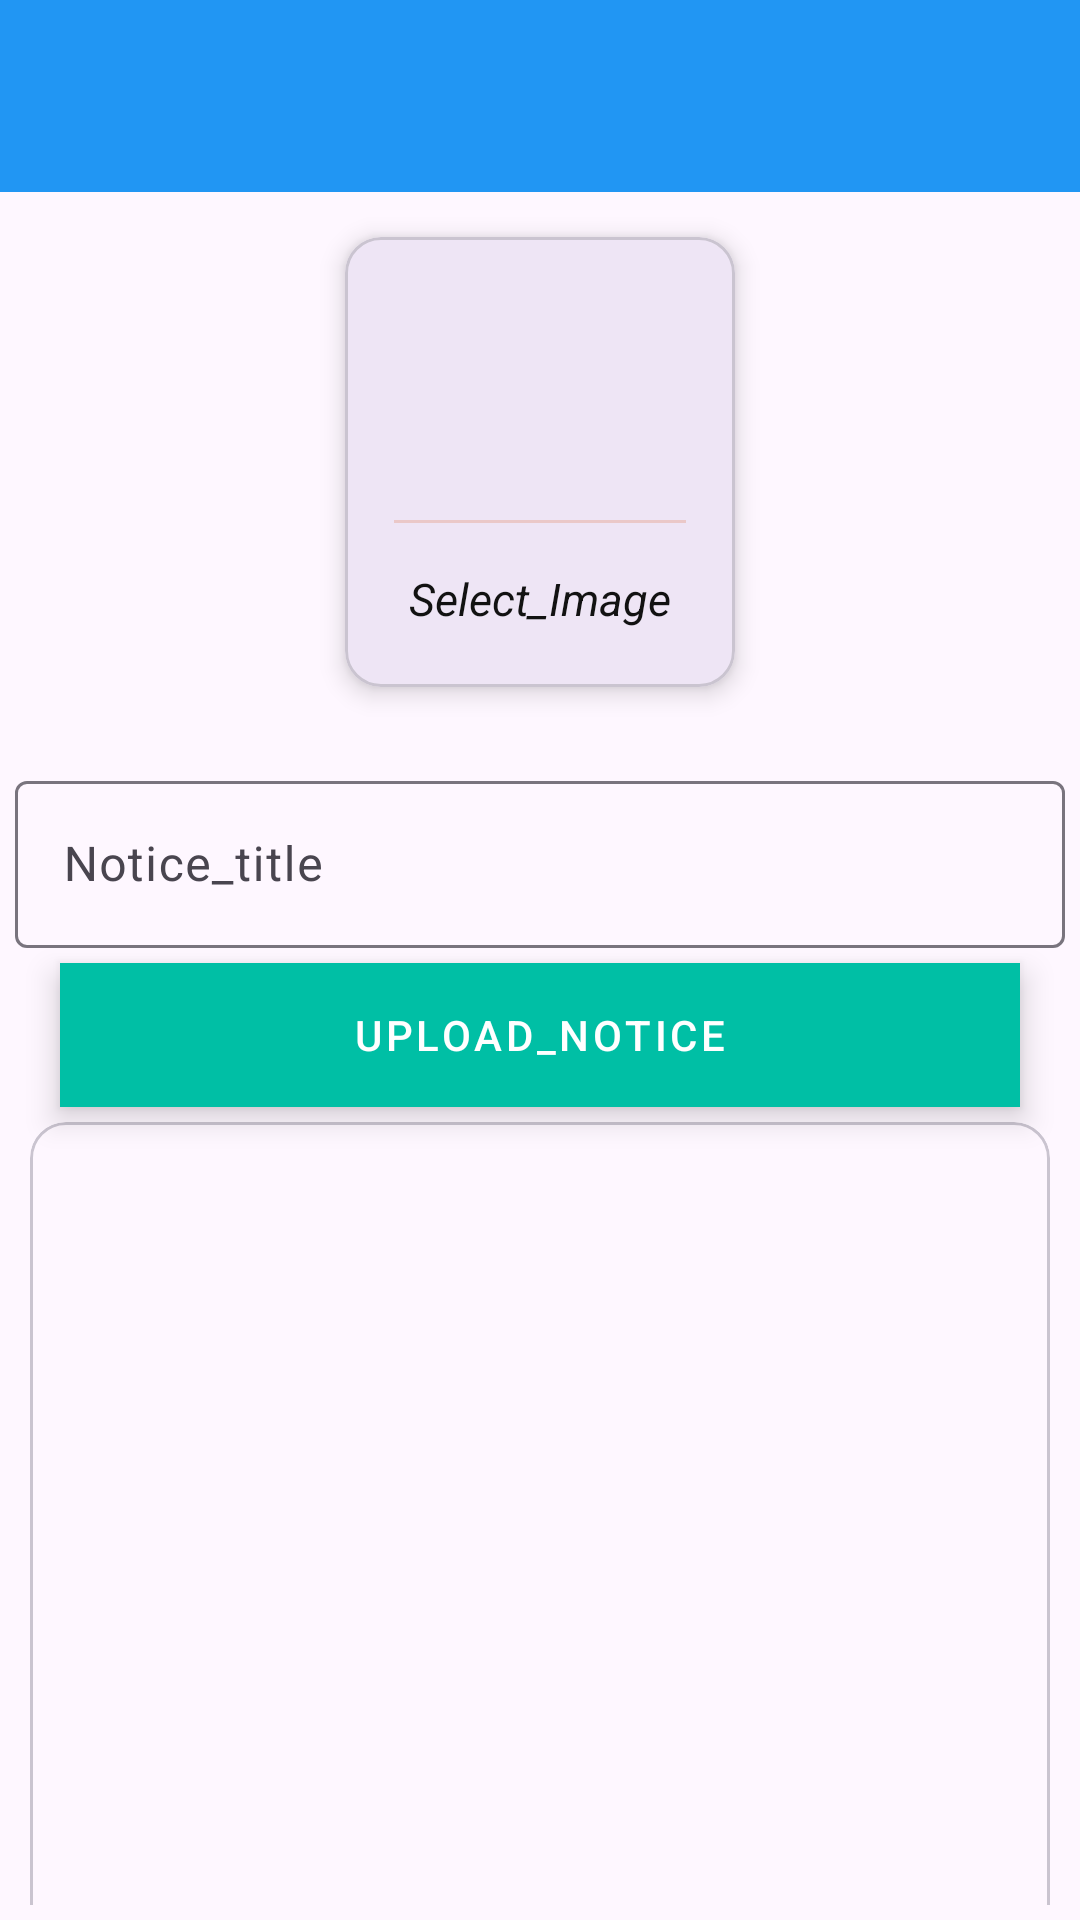

Produce the Android XML layout that renders to this screen, including the resource entries it uses.
<!-- AndroidManifest.xml: application theme Theme.LabProject -->
<!-- res/layout/activity_upload_notice.xml -->
<?xml version="1.0" encoding="utf-8"?>
<LinearLayout xmlns:android="http://schemas.android.com/apk/res/android"
    xmlns:app="http://schemas.android.com/apk/res-auto"
    xmlns:tools="http://schemas.android.com/tools"
    android:layout_width="match_parent"
    android:layout_height="match_parent"
    android:orientation="vertical"
    tools:context=".Admin.Notice.UploadNotice">
    <include
        android:id="@+id/main_page_toolbar"
        layout="@layout/sample"
        >
    </include>

    <LinearLayout
        android:layout_width="match_parent"
        android:layout_height="wrap_content"
        android:orientation="vertical"
        android:layout_marginTop="0dp"
        android:layout_margin="5dp">



        <com.google.android.material.card.MaterialCardView
            android:id="@+id/addImage"
            android:layout_width="130dp"
            android:layout_height="150dp"
            android:layout_margin="10dp"
            android:layout_gravity="center"
            app:cardElevation="5dp"
            >


            <LinearLayout
                android:layout_width="wrap_content"
                android:layout_height="wrap_content"
                android:layout_gravity="center"
                android:orientation="vertical">
                <ImageView
                    android:layout_width="70dp"
                    android:layout_height="70dp"
                    android:layout_gravity="center"
                    android:background="@drawable/circle_green2"
                    android:padding="15dp"
                    android:src="@drawable/baseline_add_photo_alternate_24">

                </ImageView>

                <View
                    android:layout_width="match_parent"
                    android:layout_height="1dp"
                    android:background="#EAC8C8"
                    android:layout_marginTop="10dp"
                    />

                <TextView
                    android:layout_width="wrap_content"
                    android:layout_height="wrap_content"
                    android:textStyle="italic"
                    android:textSize="15sp"
                    android:text="Select_Image"
                    android:padding="5dp"
                    android:layout_marginTop="10dp"
                    android:textColor="@color/textColor"
                    />



            </LinearLayout>
        </com.google.android.material.card.MaterialCardView>



        <com.google.android.material.textfield.TextInputLayout
            style="@style/Widget.Material3.TextInputLayout.OutlinedBox"
            android:layout_width="match_parent"
            android:layout_marginTop="16dp"
            android:layout_height="match_parent">

            <com.google.android.material.textfield.TextInputEditText
                android:id="@+id/notice_title"
                android:layout_width="match_parent"
                android:layout_height="wrap_content"
                android:hint="Notice_title" />
        </com.google.android.material.textfield.TextInputLayout>

        <com.google.android.material.button.MaterialButton
            android:id="@+id/uploadNoticeBtn"
            android:layout_width="match_parent"
            android:layout_height="wrap_content"
            android:text="Upload_notice"
            android:layout_marginTop="5dp"
            android:layout_marginLeft="15dp"
            android:layout_marginRight="15dp"
            android:backgroundTint="@color/green1"
            style="@style/Widget.MaterialComponents.ExtendedFloatingActionButton"

            />


        <com.google.android.material.card.MaterialCardView
            android:layout_width="match_parent"
            android:layout_height="350dp"
            android:layout_marginRight="10dp"
            android:layout_marginTop="0dp"
            android:layout_margin="5dp"
            >

            <ImageView
                android:layout_width="match_parent"
                android:layout_height="wrap_content"

                android:scaleType="fitCenter"

                android:id="@+id/noticeImageView"
                />



        </com.google.android.material.card.MaterialCardView>

    </LinearLayout>



</LinearLayout>
<!-- res/layout/sample.xml (included above) -->
<?xml version="1.0" encoding="utf-8"?>
<androidx.appcompat.widget.Toolbar

    xmlns:android="http://schemas.android.com/apk/res/android"
    android:id="@+id/main_app_bar"
    android:background="#2196F3"
    android:layout_width="match_parent"
    android:layout_height="wrap_content"
    android:theme="@style/ThemeOverlay.AppCompat.Dark.ActionBar">

</androidx.appcompat.widget.Toolbar>
<!-- resources referenced by this layout -->
<resources>
  <color name="green1">#00bfa5</color>
  <color name="textColor">#121212</color>
  <style name="Theme.LabProject" parent="Base.Theme.LabProject" />
  <style name="Base.Theme.LabProject" parent="Theme.Material3.DayNight.NoActionBar">
  
     
  
          parent="Theme.MaterialComponents.DayNight.DarkActionBar"
  
          
          
      </style>
</resources>
